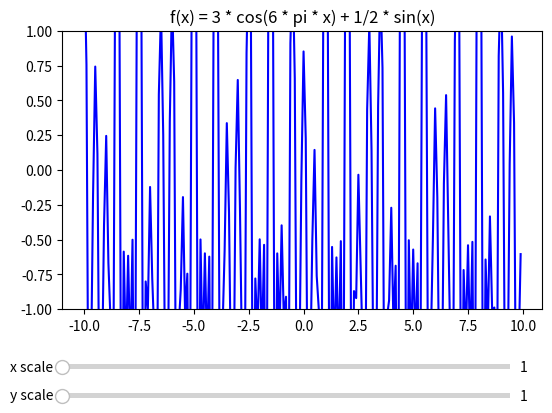

Write the Python code that produced this figure.
from matplotlib import pyplot as plt
from matplotlib.widgets import Slider, Button
import numpy as np


x_init = 1
x_min = 1
x_max = 10

y_init = 1
y_min = 1
y_max = 10


x = np.arange(-10, 10, 0.1)
f = 3 * np.cos(5 * np.cos(6 * np.pi * x) + 1 / 2 * np.sin(x))


fig, ax = plt.subplots()
plt.title('f(x) = 3 * cos(6 * pi * x) + 1/2 * sin(x)')
plt.subplots_adjust(left=0.15, bottom=0.3)
tot_plot, = plt.plot(x, f, 'b')
ax.set_ylim(-y_init, y_init)

x_slider_axe = plt.axes([0.15, 0.17, 0.7, 0.02])
y_slider_axe = plt.axes([0.15, 0.11, 0.7, 0.02])

x_slider = Slider(x_slider_axe, "x scale", x_min, x_max, valinit=x_init,
                  color="blue")
y_slider = Slider(y_slider_axe, "y scale", y_min, y_max, valinit=y_init,
                  color="blue")


def update(val):
    tot_plot.set_ydata(f)
    fig.canvas.draw_idle()
    ax.set_ylim(-y_slider.val, y_slider.val)
    ax.set_xlim(-x_slider.val, x_slider.val)


x_slider.on_changed(update)
y_slider.on_changed(update)
plt.show()
